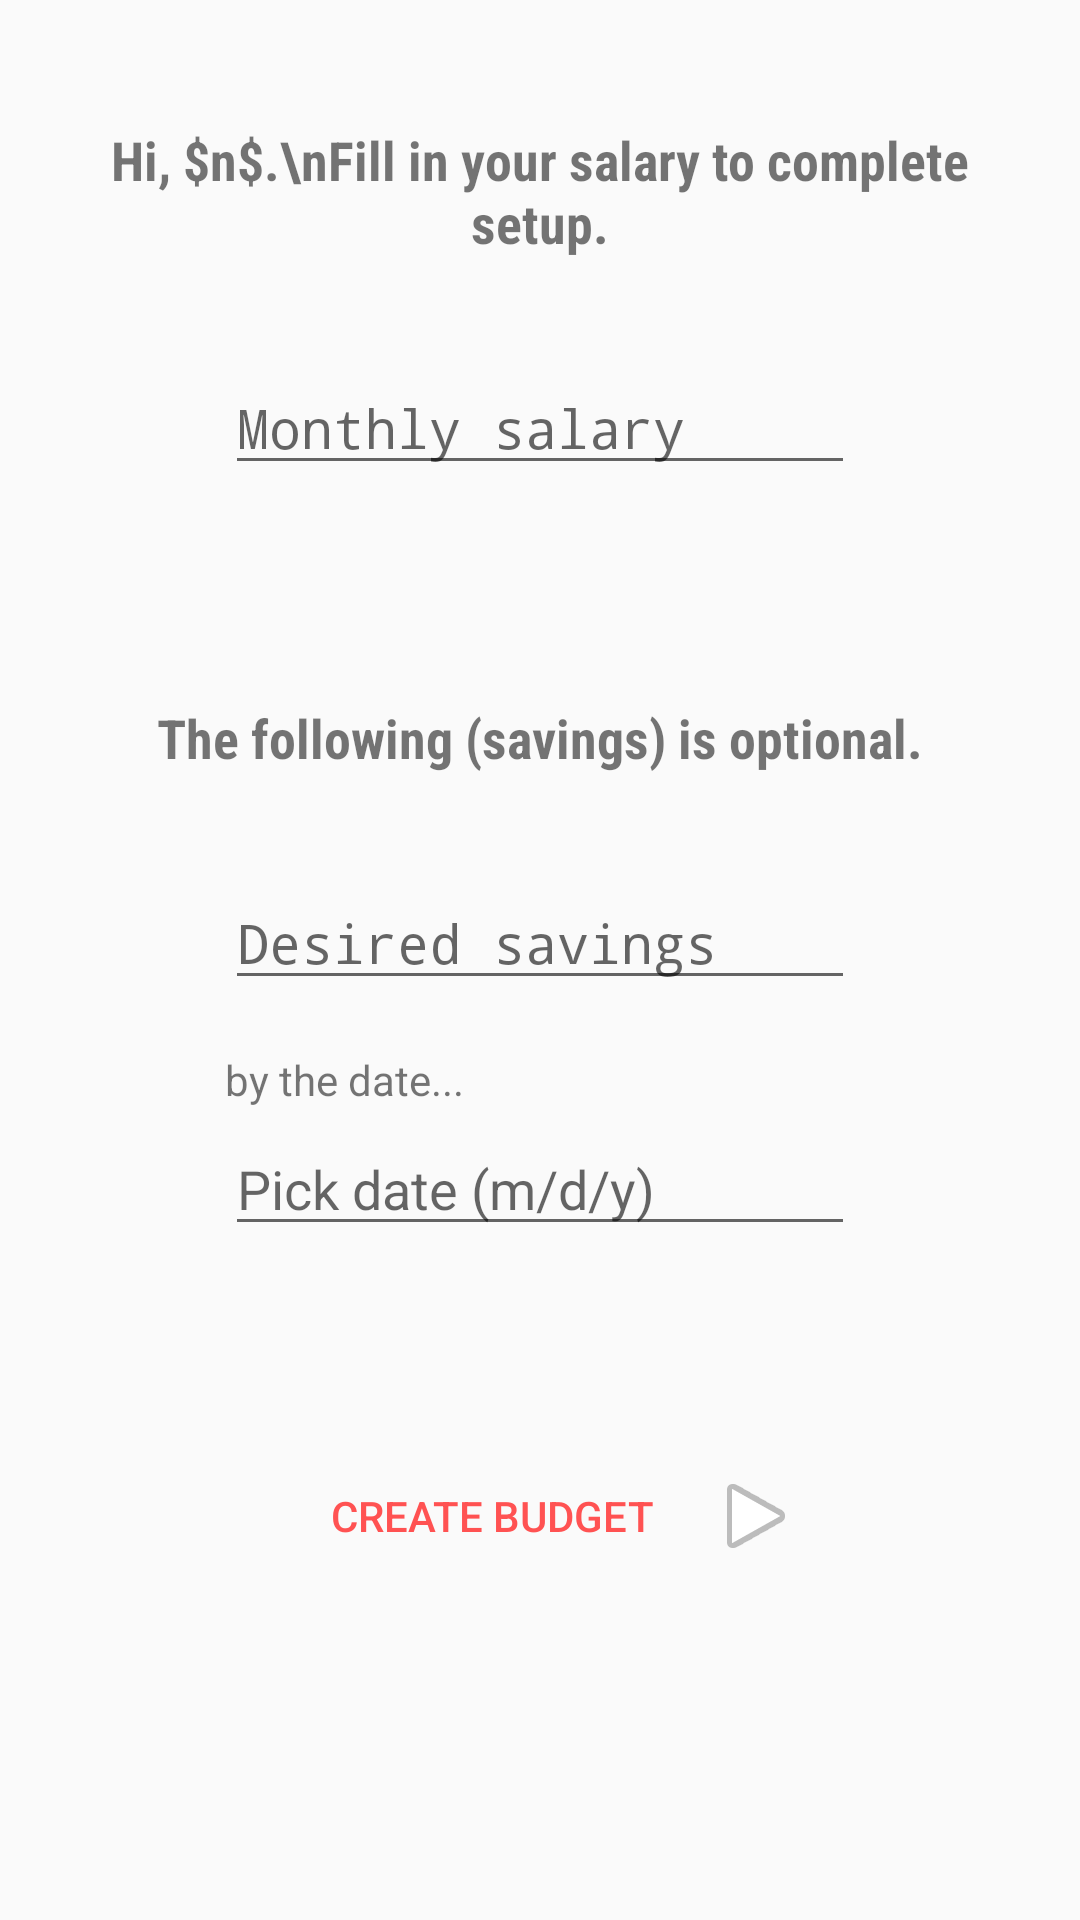

The Android layout XML behind this screen, and the referenced resources:
<!-- AndroidManifest.xml: application theme AppTheme -->
<!-- res/layout/activity_setup_auto.xml -->
<?xml version="1.0" encoding="utf-8"?>
<RelativeLayout
        xmlns:android="http://schemas.android.com/apk/res/android"
        xmlns:tools="http://schemas.android.com/tools"
        xmlns:app="http://schemas.android.com/apk/res-auto"
        android:layout_width="match_parent"
        android:layout_height="match_parent"
        tools:context="io.github.example.oregano.SetupAuto">

    <RelativeLayout
            android:layout_width="wrap_content"
            android:layout_height="wrap_content" android:layout_alignParentTop="true"
            android:layout_centerHorizontal="true" android:layout_marginTop="26dp"
            android:padding="15dp"
            android:id="@+id/layoutInit"
    >

        <TextView
                android:text="Hi, $n$.\nFill in your salary to complete setup."
                android:layout_width="wrap_content"
                android:layout_height="wrap_content" android:id="@+id/textView4"
                android:fontFamily="sans-serif-condensed" android:textSize="18sp" android:textStyle="bold"
                android:textAlignment="center"/>
    </RelativeLayout>
    <RelativeLayout
            android:layout_width="wrap_content"
            android:layout_height="wrap_content"
            android:layout_marginTop="19dp"
            android:layout_below="@id/layoutInit"
            android:layout_centerHorizontal="true" android:id="@+id/relativeLayout2">

        
                
                
                
        
        <EditText
                android:layout_width="wrap_content"
                android:layout_height="wrap_content"
                android:hint="Monthly salary"
                android:inputType="numberDecimal"
                android:ems="10"
                android:id="@+id/editText1"
                android:layout_alignParentTop="true" android:layout_alignParentStart="true"
                android:fontFamily="monospace"/>
    </RelativeLayout>
    <RelativeLayout
            android:layout_width="wrap_content"
            android:layout_height="wrap_content"
            android:layout_marginTop="57dp"
            android:padding="15dp"
            android:id="@+id/relativeLayout3"
            android:layout_centerHorizontal="true"
            android:layout_below="@+id/relativeLayout2">

        <TextView
                android:text="The following (savings) is optional."
                android:layout_width="wrap_content"
                android:layout_height="wrap_content" android:id="@+id/textView5"
                android:fontFamily="sans-serif-condensed" android:textSize="18sp" android:textStyle="bold"/>
    </RelativeLayout>

    <RelativeLayout
            android:layout_width="wrap_content"
            android:layout_height="wrap_content"
            android:layout_marginTop="19dp" android:layout_below="@+id/relativeLayout3"
            android:layout_alignStart="@+id/relativeLayout2" android:id="@+id/relativeLayout4">

        
                
                
                
        <EditText
                android:layout_width="wrap_content"
                android:layout_height="wrap_content"
                android:hint="Desired savings"
                android:inputType="number"
                android:ems="10"
                android:id="@+id/editText2"
                android:fontFamily="monospace" android:layout_alignParentTop="true"
                android:layout_alignParentStart="true"/>
        <TextView
                android:text="by the date..."
                android:layout_width="wrap_content"
                android:layout_height="wrap_content" android:id="@+id/textView3"
                android:layout_below="@+id/editText2" android:layout_alignParentStart="true"
                android:layout_marginTop="17dp"/>
        <EditText
                android:layout_width="wrap_content"
                android:layout_height="wrap_content"
                android:inputType="date"
                android:hint="Pick date (m/d/y)"
                android:ems="10"
                android:id="@+id/editText3"
                android:editable="false"
                android:layout_marginTop="82dp" android:layout_centerHorizontal="true"/>
    </RelativeLayout>

    <RelativeLayout android:layout_width="wrap_content" android:layout_height="wrap_content"
                    android:id="@+id/submitLayout"
                    android:layout_marginTop="64dp"
                    android:layout_below="@+id/relativeLayout4" android:layout_centerHorizontal="true">

        <Button
                android:text="Create budget"
                style="?android:attr/borderlessButtonStyle"
                android:textColor="@color/colorAccent"
                android:drawableRight="@android:drawable/ic_media_play"
                android:layout_width="200dp"
                android:layout_height="wrap_content" android:id="@+id/button"
        />
    </RelativeLayout>

</RelativeLayout>
<!-- resources referenced by this layout -->
<resources>
  <color name="colorAccent">#ff5252</color>
  <style name="AppTheme" parent="Theme.AppCompat.Light.DarkActionBar">
          
          <item name="colorPrimary">@color/colorPrimary</item>
          <item name="colorPrimaryDark">@color/colorPrimaryDark</item>
          <item name="colorAccent">@color/colorAccent</item>
  
          <item name="colorControlHighlight">@color/colorControlHighlight</item>
      </style>
  <color name="colorPrimary">#4caf50</color>
  <color name="colorPrimaryDark">#388e3c</color>
</resources>
